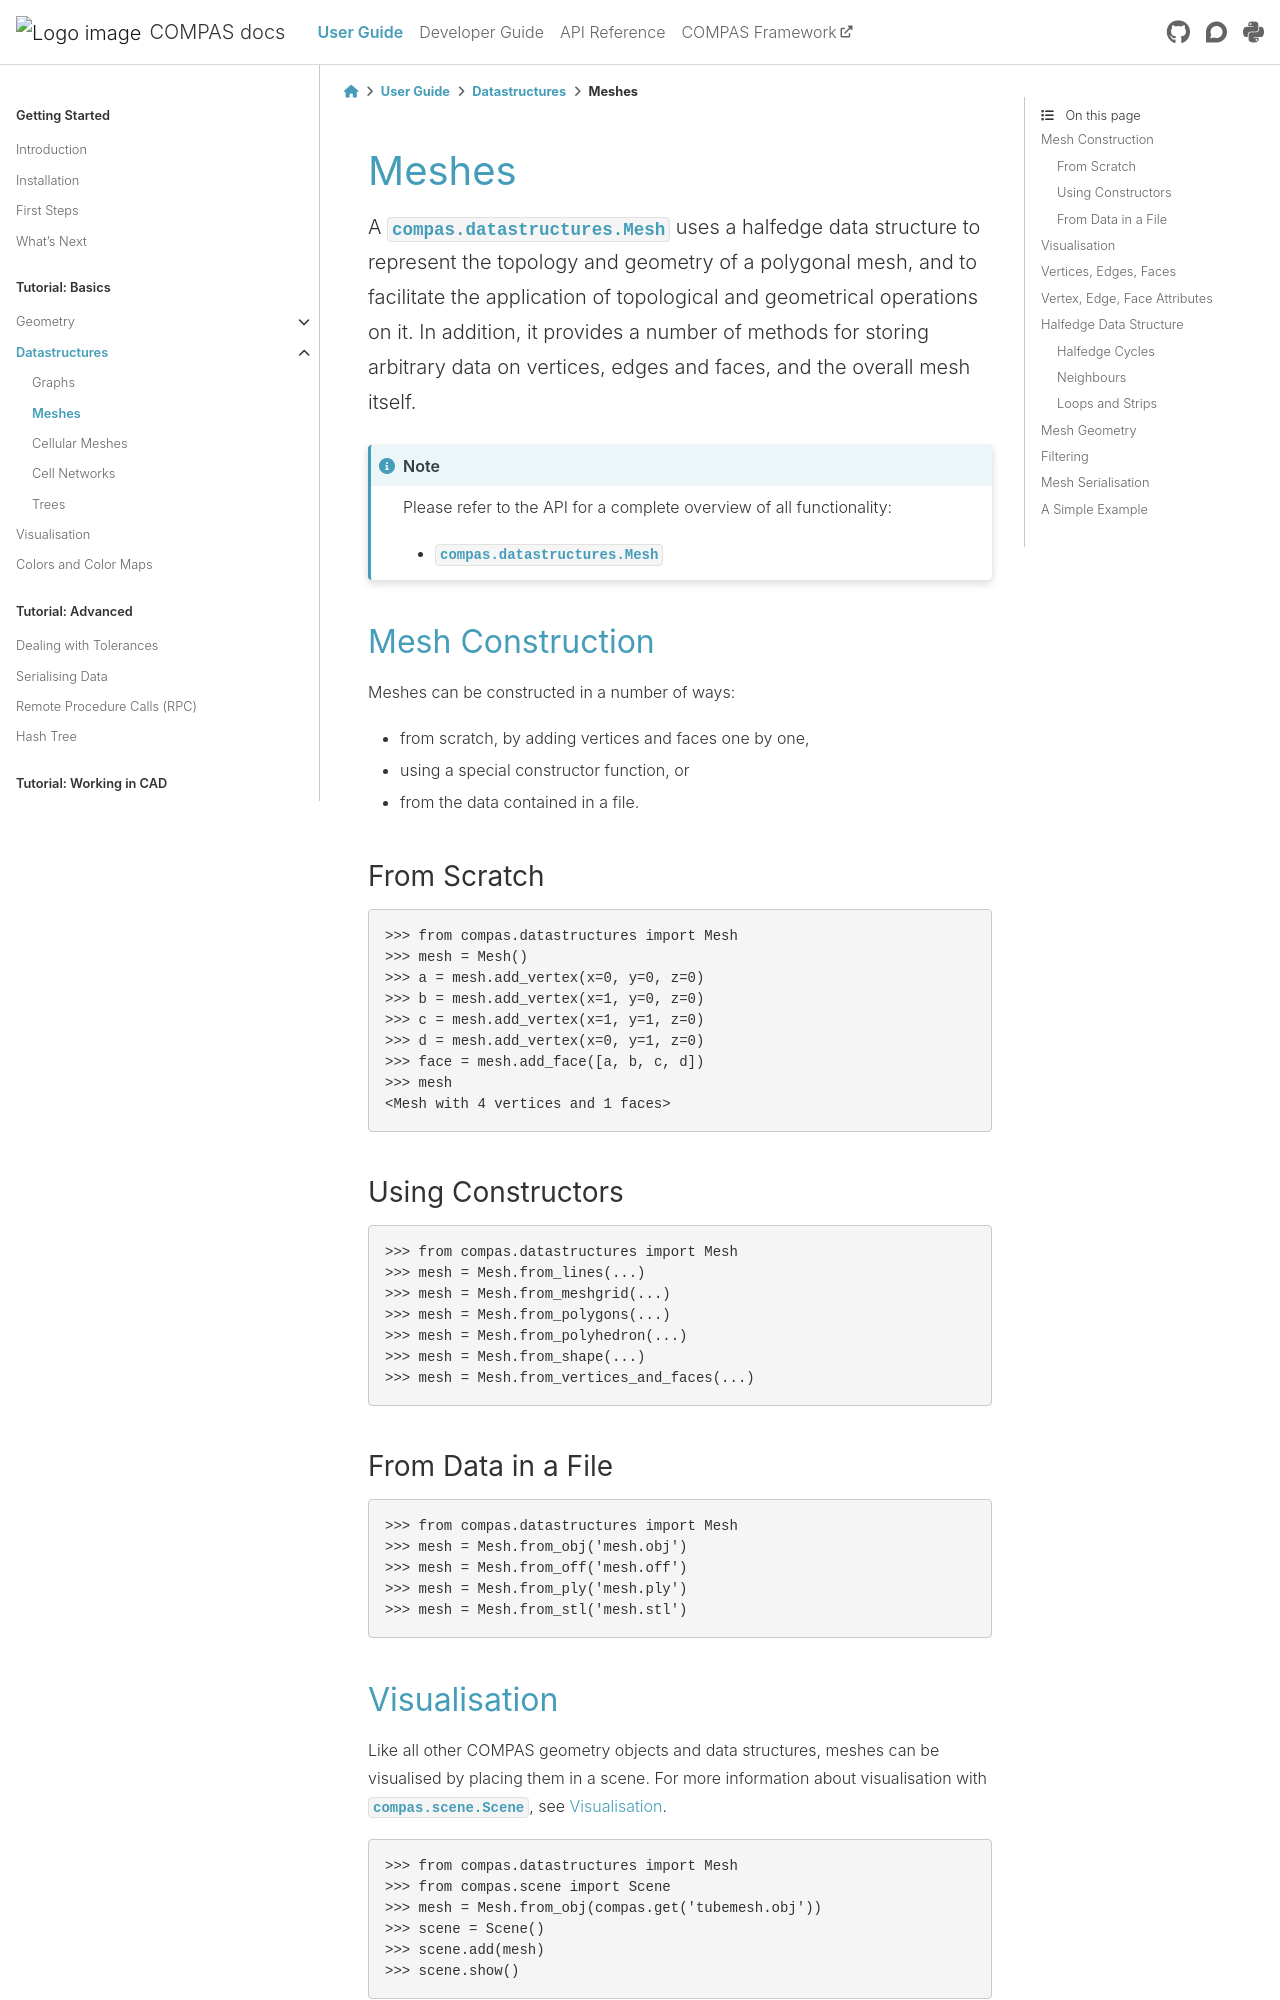

repository: compas-dev/compas · page: 2.16.0/userguide/basics.datastructures.meshes.html · generator: sphinx

********************************************************************************
Meshes
********************************************************************************

.. rst-class:: lead

A :class:`compas.datastructures.Mesh` uses a halfedge data structure to represent the topology and geometry of a polygonal mesh,
and to facilitate the application of topological and geometrical operations on it.
In addition, it provides a number of methods for storing arbitrary data on vertices, edges and faces, and the overall mesh itself.

.. note::

    Please refer to the API for a complete overview of all functionality:

    * :class:`compas.datastructures.Mesh`


Mesh Construction
=================

Meshes can be constructed in a number of ways:

* from scratch, by adding vertices and faces one by one,
* using a special constructor function, or
* from the data contained in a file.

From Scratch
------------

>>> from compas.datastructures import Mesh
>>> mesh = Mesh()
>>> a = mesh.add_vertex(x=0, y=0, z=0)
>>> b = mesh.add_vertex(x=1, y=0, z=0)
>>> c = mesh.add_vertex(x=1, y=1, z=0)
>>> d = mesh.add_vertex(x=0, y=1, z=0)
>>> face = mesh.add_face([a, b, c, d])
>>> mesh
<Mesh with 4 vertices and 1 faces>

Using Constructors
------------------

>>> from compas.datastructures import Mesh
>>> mesh = Mesh.from_lines(...)
>>> mesh = Mesh.from_meshgrid(...)
>>> mesh = Mesh.from_polygons(...)
>>> mesh = Mesh.from_polyhedron(...)
>>> mesh = Mesh.from_shape(...)
>>> mesh = Mesh.from_vertices_and_faces(...)

From Data in a File
-------------------

>>> from compas.datastructures import Mesh
>>> mesh = Mesh.from_obj('mesh.obj')
>>> mesh = Mesh.from_off('mesh.off')
>>> mesh = Mesh.from_ply('mesh.ply')
>>> mesh = Mesh.from_stl('mesh.stl')
